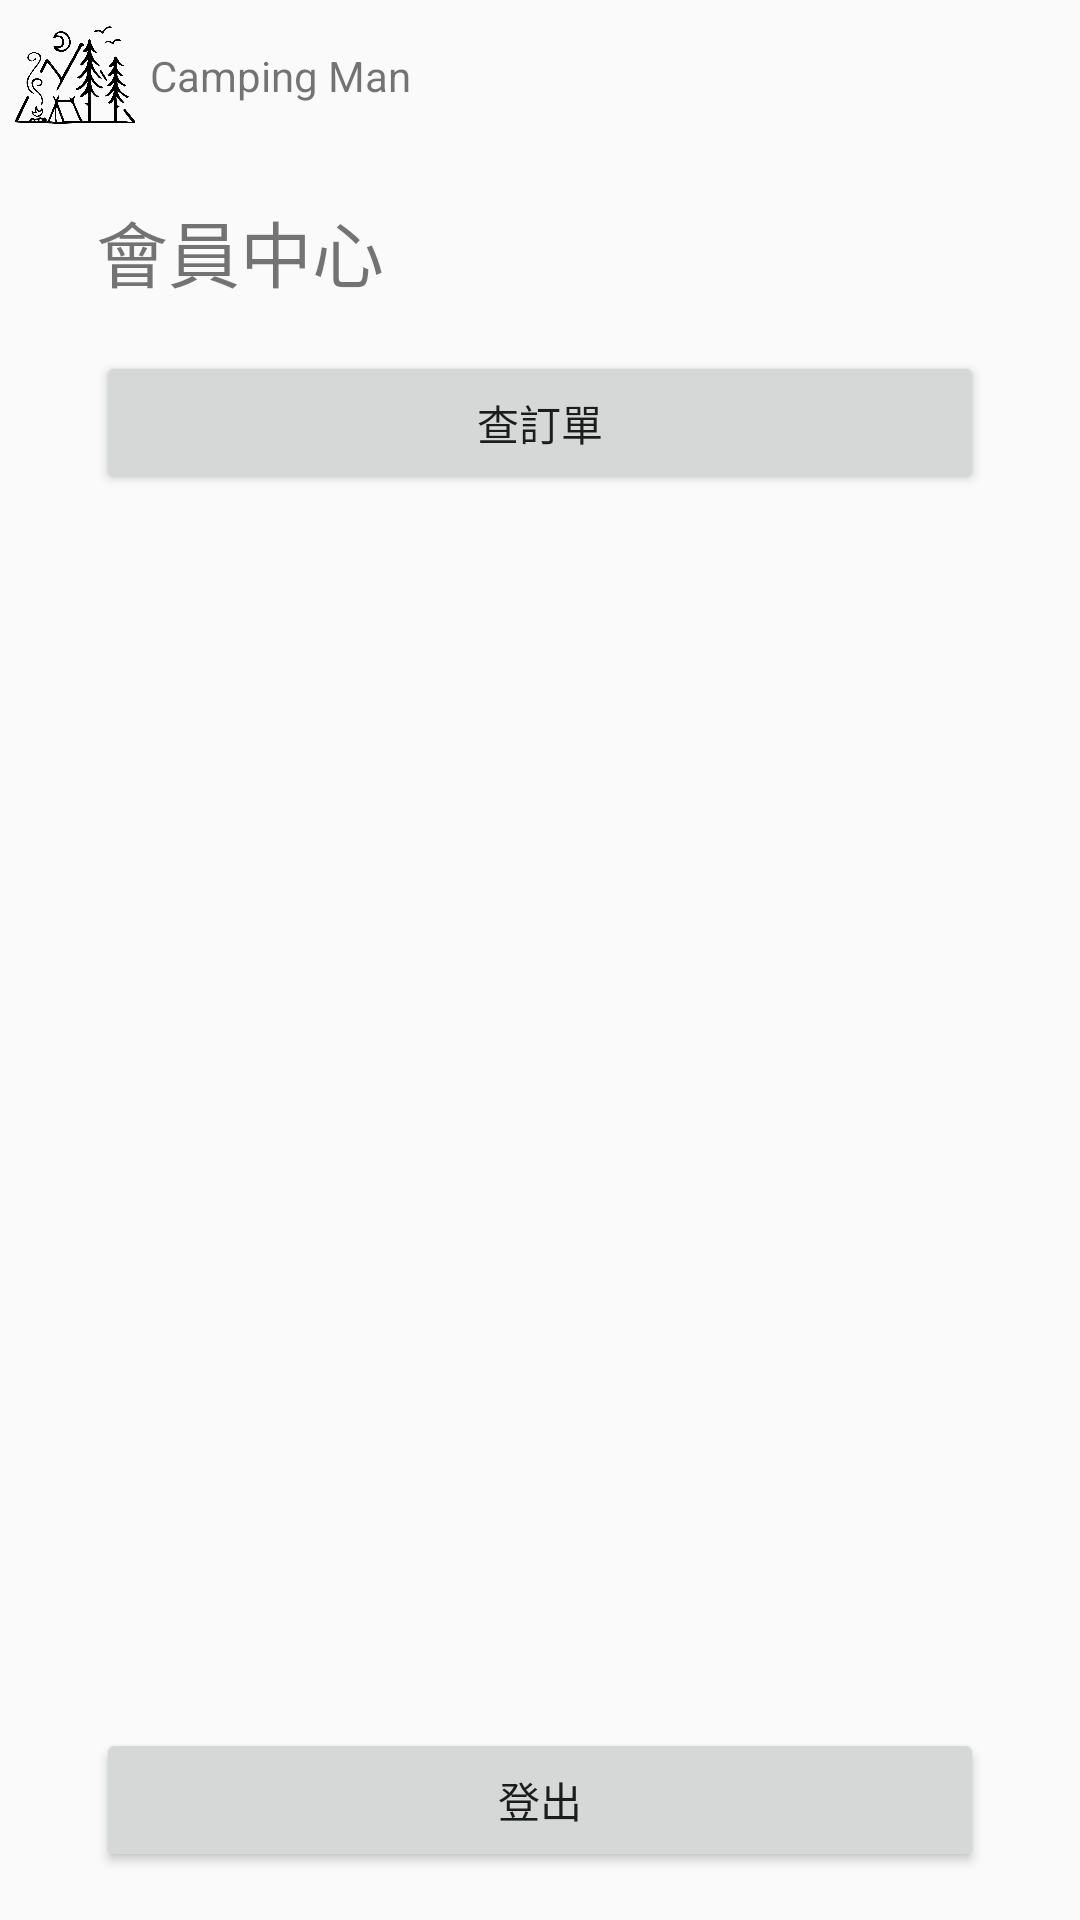

This screen was rendered from an Android layout file. Write that file and the resources it references.
<!-- AndroidManifest.xml: application theme AppTheme -->
<!-- res/layout/fragment_member_list.xml -->
<?xml version="1.0" encoding="utf-8"?>
<FrameLayout xmlns:android="http://schemas.android.com/apk/res/android"
    xmlns:app="http://schemas.android.com/apk/res-auto"
    xmlns:tools="http://schemas.android.com/tools"
    android:layout_width="match_parent"
    android:layout_height="match_parent"
    tools:context="com.example.da106g2_main.member.MemberListFragment">

    
    <androidx.constraintlayout.widget.ConstraintLayout
        android:layout_width="match_parent"
        android:layout_height="match_parent">

        <androidx.constraintlayout.widget.ConstraintLayout
            android:id="@+id/constraintLayout7"
            android:layout_width="match_parent"
            android:layout_height="50dp"
            app:layout_constraintEnd_toEndOf="parent"
            app:layout_constraintStart_toStartOf="parent"
            app:layout_constraintTop_toTopOf="parent">

            <ImageView
                android:id="@+id/imageView6"
                android:layout_width="50dp"
                android:layout_height="0dp"
                android:src="@drawable/logo_black"
                app:layout_constraintBottom_toBottomOf="parent"
                app:layout_constraintStart_toStartOf="parent"
                app:layout_constraintTop_toTopOf="parent" />

            <TextView
                android:id="@+id/textView10"
                android:layout_width="wrap_content"
                android:layout_height="wrap_content"
                android:text="@string/title"
                app:layout_constraintBottom_toBottomOf="parent"
                app:layout_constraintStart_toEndOf="@+id/imageView6"
                app:layout_constraintTop_toTopOf="parent" />
        </androidx.constraintlayout.widget.ConstraintLayout>

        <TextView
            android:id="@+id/textView2"
            android:layout_width="match_parent"
            android:layout_height="wrap_content"
            android:layout_marginStart="32dp"
            android:layout_marginTop="16dp"
            android:layout_marginEnd="32dp"
            android:text="@string/member"
            android:textSize="24sp"
            app:layout_constraintEnd_toEndOf="parent"
            app:layout_constraintHorizontal_bias="0.0"
            app:layout_constraintStart_toStartOf="parent"
            app:layout_constraintTop_toBottomOf="@+id/constraintLayout7" />

        <Button
            android:id="@+id/btnLogout"
            android:layout_width="0dp"
            android:layout_height="wrap_content"
            android:layout_marginStart="32dp"
            android:layout_marginEnd="32dp"
            android:layout_marginBottom="16dp"
            android:text="@string/logout"
            app:layout_constraintBottom_toBottomOf="parent"
            app:layout_constraintEnd_toEndOf="parent"
            app:layout_constraintStart_toStartOf="parent" />

        <Button
            android:id="@+id/btnOrderList"
            android:layout_width="0dp"
            android:layout_height="wrap_content"
            android:layout_marginStart="32dp"
            android:layout_marginTop="16dp"
            android:layout_marginEnd="32dp"
            android:text="@string/check_order"
            app:layout_constraintEnd_toEndOf="parent"
            app:layout_constraintStart_toStartOf="parent"
            app:layout_constraintTop_toBottomOf="@+id/textView2" />
    </androidx.constraintlayout.widget.ConstraintLayout>

</FrameLayout>
<!-- resources referenced by this layout -->
<resources>
  <!-- drawable logo_black: jpg bitmap (drawable, 104528 bytes) -->
  <string name="check_order">查訂單</string>
  <string name="logout">登出</string>
  <string name="member">會員中心</string>
  <string name="title">Camping Man</string>
  <style name="AppTheme" parent="Theme.AppCompat.Light.DarkActionBar">
          
          <item name="colorPrimary">@color/colorPrimary</item>
          <item name="colorPrimaryDark">@color/colorPrimaryDark</item>
          <item name="colorAccent">@color/colorAccent</item>
  
          
          <item name="windowActionBar">false</item>
          <item name="windowNoTitle">true</item>
      </style>
  <!-- not gathered from this repository: default colours our renderer supplied (Android Studio template values) -->
  <color name="colorPrimary">#FF6200EE</color>
  <color name="colorPrimaryDark">#FF3700B3</color>
  <color name="colorAccent">#FF03DAC5</color>
</resources>
